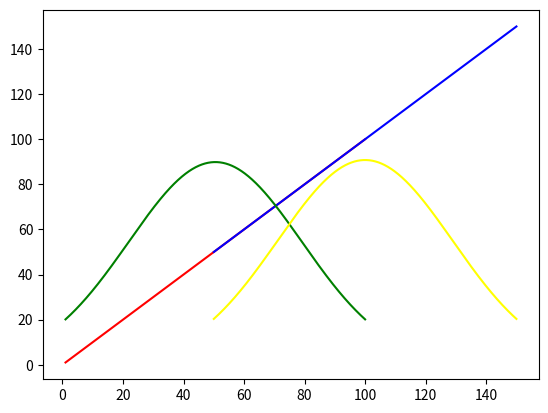

This figure's Python source:
import math
import numpy as np 
import matplotlib.pyplot as plt

def normal_distribution(x, mean, sd):
    return (np.pi*sd) * np.exp(-0.5*((x-mean)/sd)**2)

def example1():
    x = np.linspace(1, 100, 1000)


    mean = np.mean(x)
    sd = np.std(x)

    pdf = normal_distribution(x, mean, sd)

    print("X:\n", x)
    print("mean:\n", mean)
    print("sd:\n", sd)
    print("pdf:\n", pdf)

    # _, (ax1, ax2) = plt.subplots(1, 2)

    # ax1.plot(x, x, color='red')
    # ax1.set_title("linespace range")

    # ax2.plot(x, pdf, color='blue')
    # ax2.set_title("pdf")  

    # plt.show()

    plt.plot(x, x, color='red')
    plt.plot(x, pdf, color='blue')
    plt.show()

def kl_divergence(p,q):
    return sum(p[i] * math.log2(p[i]/q[i]) for i in range(len(p)))































































































































def kl_example(): 
    x = np.linspace(1, 100, 1000)
    y = np.linspace(50, 150, 1000)
    
    mu1 = np.mean(x)
    sigma1 = np.std(x)

    mu2 = np.mean(y)
    sigma2 = np.std(y)

    p = normal_distribution(x, mu1, sigma1)
    q = normal_distribution(y, mu2, sigma2)

    kl_divergence_value = kl_divergence(p, q)

    print("KL Divergence_value: ", kl_divergence_value)

    plt.plot(x, x, color='red')
    plt.plot(y, y, color='blue')
    plt.plot(x, p, color='green')
    plt.plot(y, q, color='yellow')
    plt.show()

kl_example()